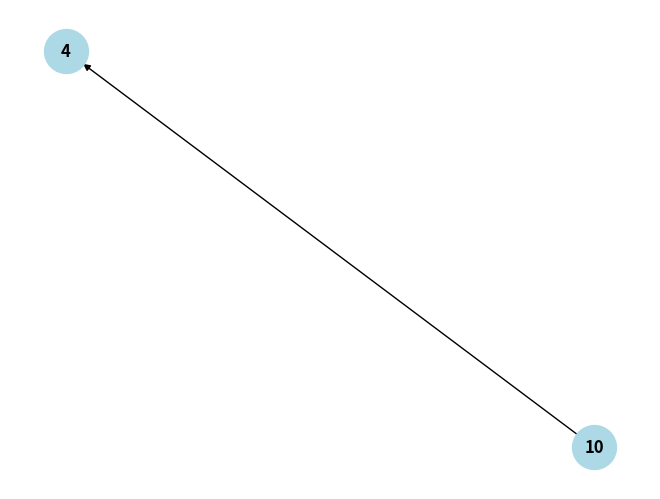

The script that saved this image:
import networkx as nx
import matplotlib.pyplot as plt

import networkx as nx
import matplotlib.pyplot as plt

# Creazione del primo grafo
G1 = nx.DiGraph()
node = '10'
# G1.add_edges_from([(1, 2), (2, 3), (3, 4)])
G1.add_node(4)
G1.add_node(4)
G1.add_node(4)
G1.add_node(4)
G1.add_node(4)
G1.add_node(4)
G1.add_node(node)
G1.add_node(node)
G1.add_edge(node, 4)

print(node == 4)
print(node == '10')
# # Creazione del secondo grafo
# G2 = nx.DiGraph()
# G2.add_edges_from([(5, 6), (6, 7), (7, 8)])
# G2.add_node(node)
# G2.add_edge(node, 8)
#
# # Unione dei due grafi
# G = nx.compose(G1, G2)
# # G = nx.relabel_nodes(G, {node: 50})
#
print(G1.nodes)
# print(G2.out_degree(node))
# print(G.out_degree(node))


# Disegno del grafo unito
nx.draw(G1, with_labels=True, node_color='lightblue', node_size=1000, font_size=12, font_weight='bold')
plt.show()
